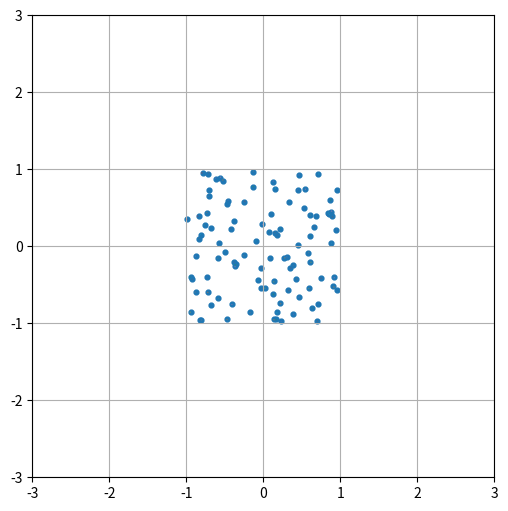

The matplotlib source for this figure:
import numpy as np
import matplotlib.pyplot as plt
from matplotlib.lines import lineStyles
from matplotlib.pyplot import quiver
from matplotlib.animation import FuncAnimation
from collections import deque


def getAcceleration ( position, mass, G, soft):

    N = position.shape[0]

    d = position[None, :, :] - position [:, None, :]

    r2 = (d ** 2).sum(axis = -1) + soft ** 2

    inverseR3 = r2 ** (-1.5)
    np.fill_diagonal(inverseR3, 0.0)

    acceleration = (G * (d * inverseR3[:, :, None]) * mass [None, :, None] ).sum(axis = 1)

    return acceleration

N = 100
np.random.seed(0)
pos = np.random.uniform(-1, 1, (N, 3))
velocity = np.random.uniform(-0.5, 0.5, (N, 3))
mass = np.random.uniform(0.5, 2.0, N)
G, soft, dt = 1.0, 0.05, 0.01

#Trail
trail = 80
hist_x = [deque(maxlen=trail) for _ in range(N)]
hist_y = [deque(maxlen=trail) for _ in range(N)]

for i in range (N):
    hist_x[i].append(pos[i, 0])
    hist_y[i].append(pos[i, 1])




fig, ax = plt.subplots(figsize= (6, 6))
ax.set_xlim(-3, 3); ax.set_ylim(-3, 3); ax.set_aspect('equal')
ax.grid(True)
pts = ax.scatter(pos[:, 0], pos[:, 1], s=12)

trail_lines = []
for _ in range (N):
    (ln,) = ax.plot([], [], linestyle = ':', linewidth = 1, alpha = 0.35)
    trail_lines.append(ln)

velocity += 0.5 * getAcceleration(pos, mass, G, soft) * dt

def updateOverTime (frame):
    global pos, velocity
    pos += velocity * dt

    acceleration = getAcceleration(pos, mass, G, soft)
    velocity += acceleration * dt

    for i in range (N):
        hist_x[i].append(pos[i, 0])
        hist_y[i].append(pos[i, 1])
        trail_lines[i].set_data(hist_x[i], hist_y[i])


    pts.set_offsets(pos[:, :2])
    return (*trail_lines, pts)

animation = FuncAnimation(fig, updateOverTime, frames = 600, interval=20, blit=True)
plt.show()


